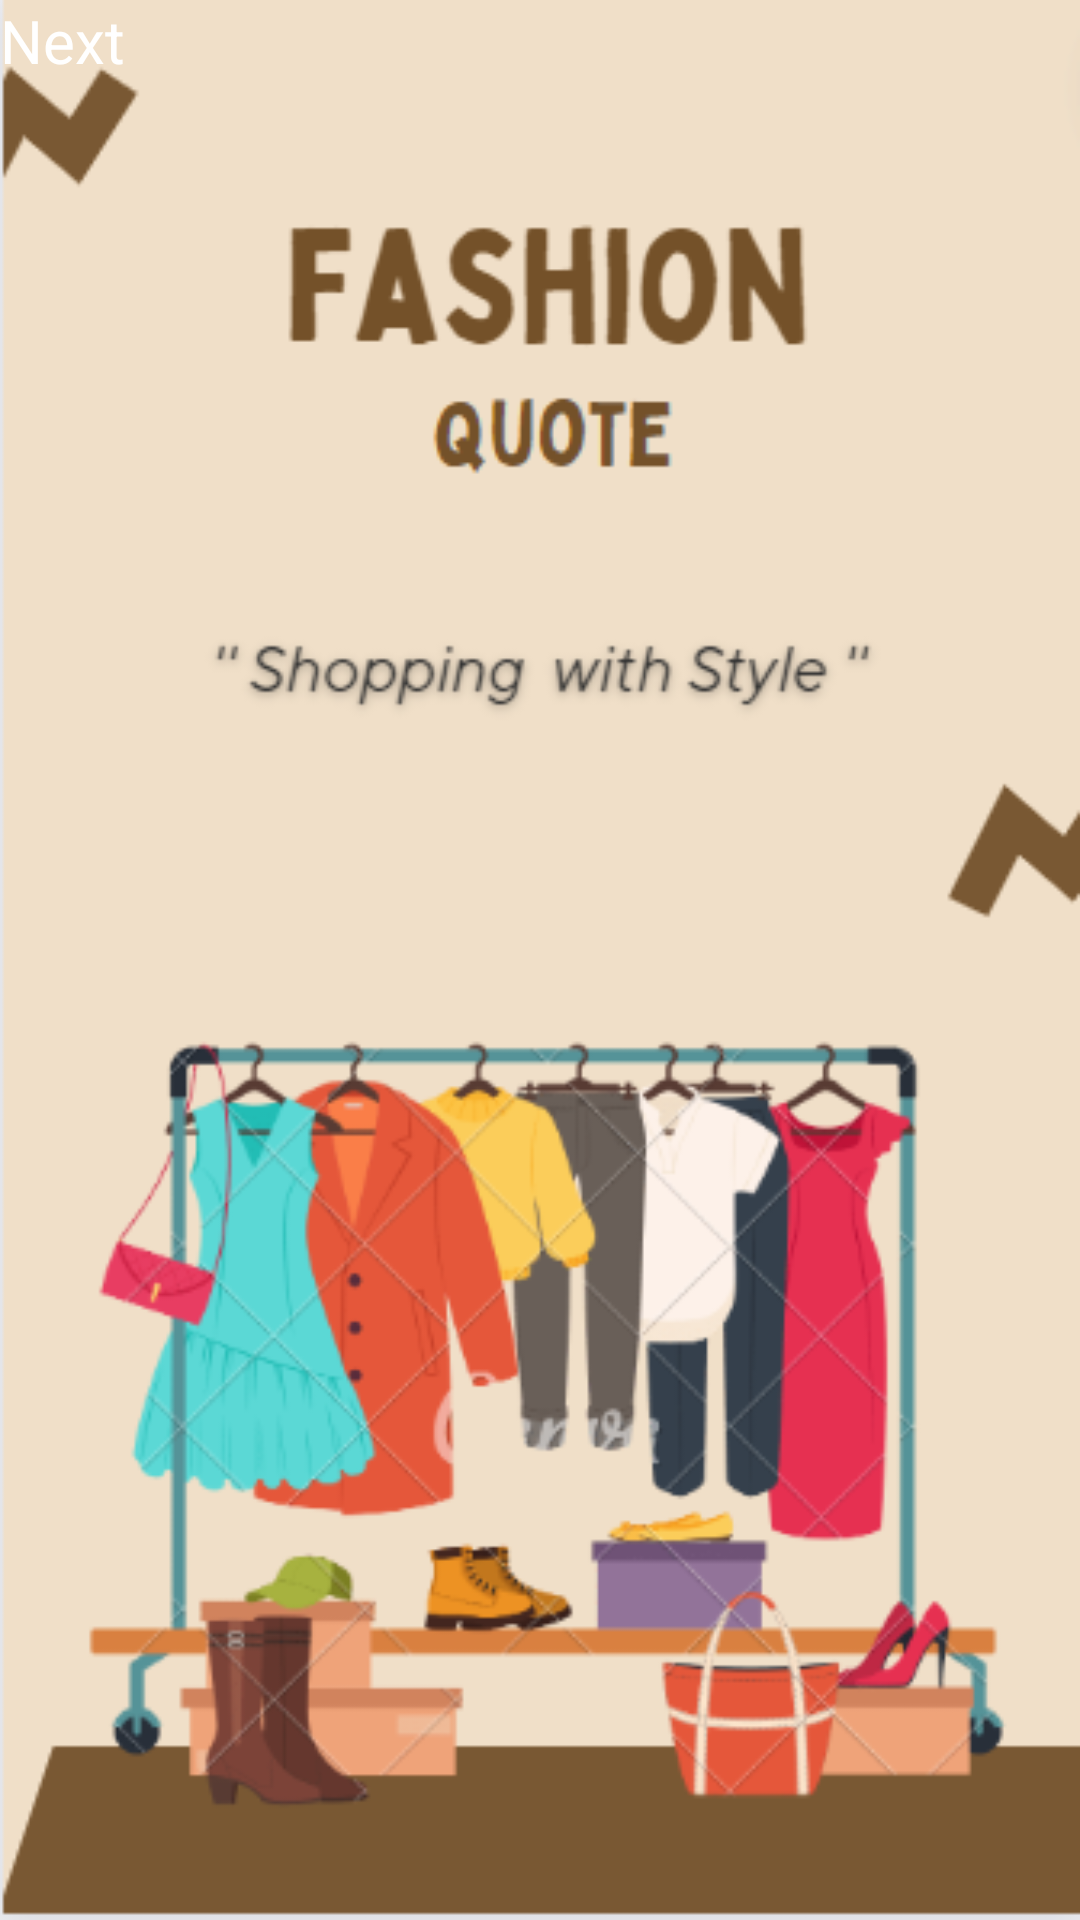

Produce the Android XML layout that renders to this screen, including the resource entries it uses.
<!-- AndroidManifest.xml: application theme Theme.ProductWorld -->
<!-- res/layout/activity_main.xml -->
<?xml version="1.0" encoding="utf-8"?>
<androidx.constraintlayout.widget.ConstraintLayout
    xmlns:android="http://schemas.android.com/apk/res/android"
    xmlns:app="http://schemas.android.com/apk/res-auto"
    xmlns:tools="http://schemas.android.com/tools"
    android:layout_width="match_parent"
    android:background="@drawable/first"
    android:layout_height="match_parent"
    android:orientation="vertical"
    tools:context=".Introduction">

    <TextView
        android:id="@+id/textView12"
        android:layout_width="51dp"
        android:layout_height="22dp"
        android:layout_weight="1"
        android:text="Next"
        android:textSize="20dp"
        android:textColor="@color/white"
        tools:layout_editor_absoluteX="344dp"
        tools:layout_editor_absoluteY="693dp" />
</androidx.constraintlayout.widget.ConstraintLayout>
<!-- resources referenced by this layout -->
<resources>
  <color name="white">#FFFFFFFF</color>
  <!-- drawable first: png bitmap (drawable, 77913 bytes) -->
  <style name="Theme.ProductWorld" parent="Theme.MaterialComponents.DayNight.DarkActionBar">
          
          <item name="colorPrimary">@color/purple_500</item>
          <item name="colorPrimaryVariant">@color/purple_700</item>
          <item name="colorOnPrimary">@color/white</item>
          
          <item name="colorSecondary">@color/teal_200</item>
          <item name="colorSecondaryVariant">@color/teal_700</item>
          <item name="colorOnSecondary">@color/black</item>
          
          <item name="android:statusBarColor">?attr/colorPrimaryVariant</item>
          
      </style>
  <color name="purple_500">#FF6200EE</color>
  <color name="purple_700">#FF3700B3</color>
  <color name="teal_200">#FF03DAC5</color>
  <color name="teal_700">#FF018786</color>
  <color name="black">#FF000000</color>
</resources>
